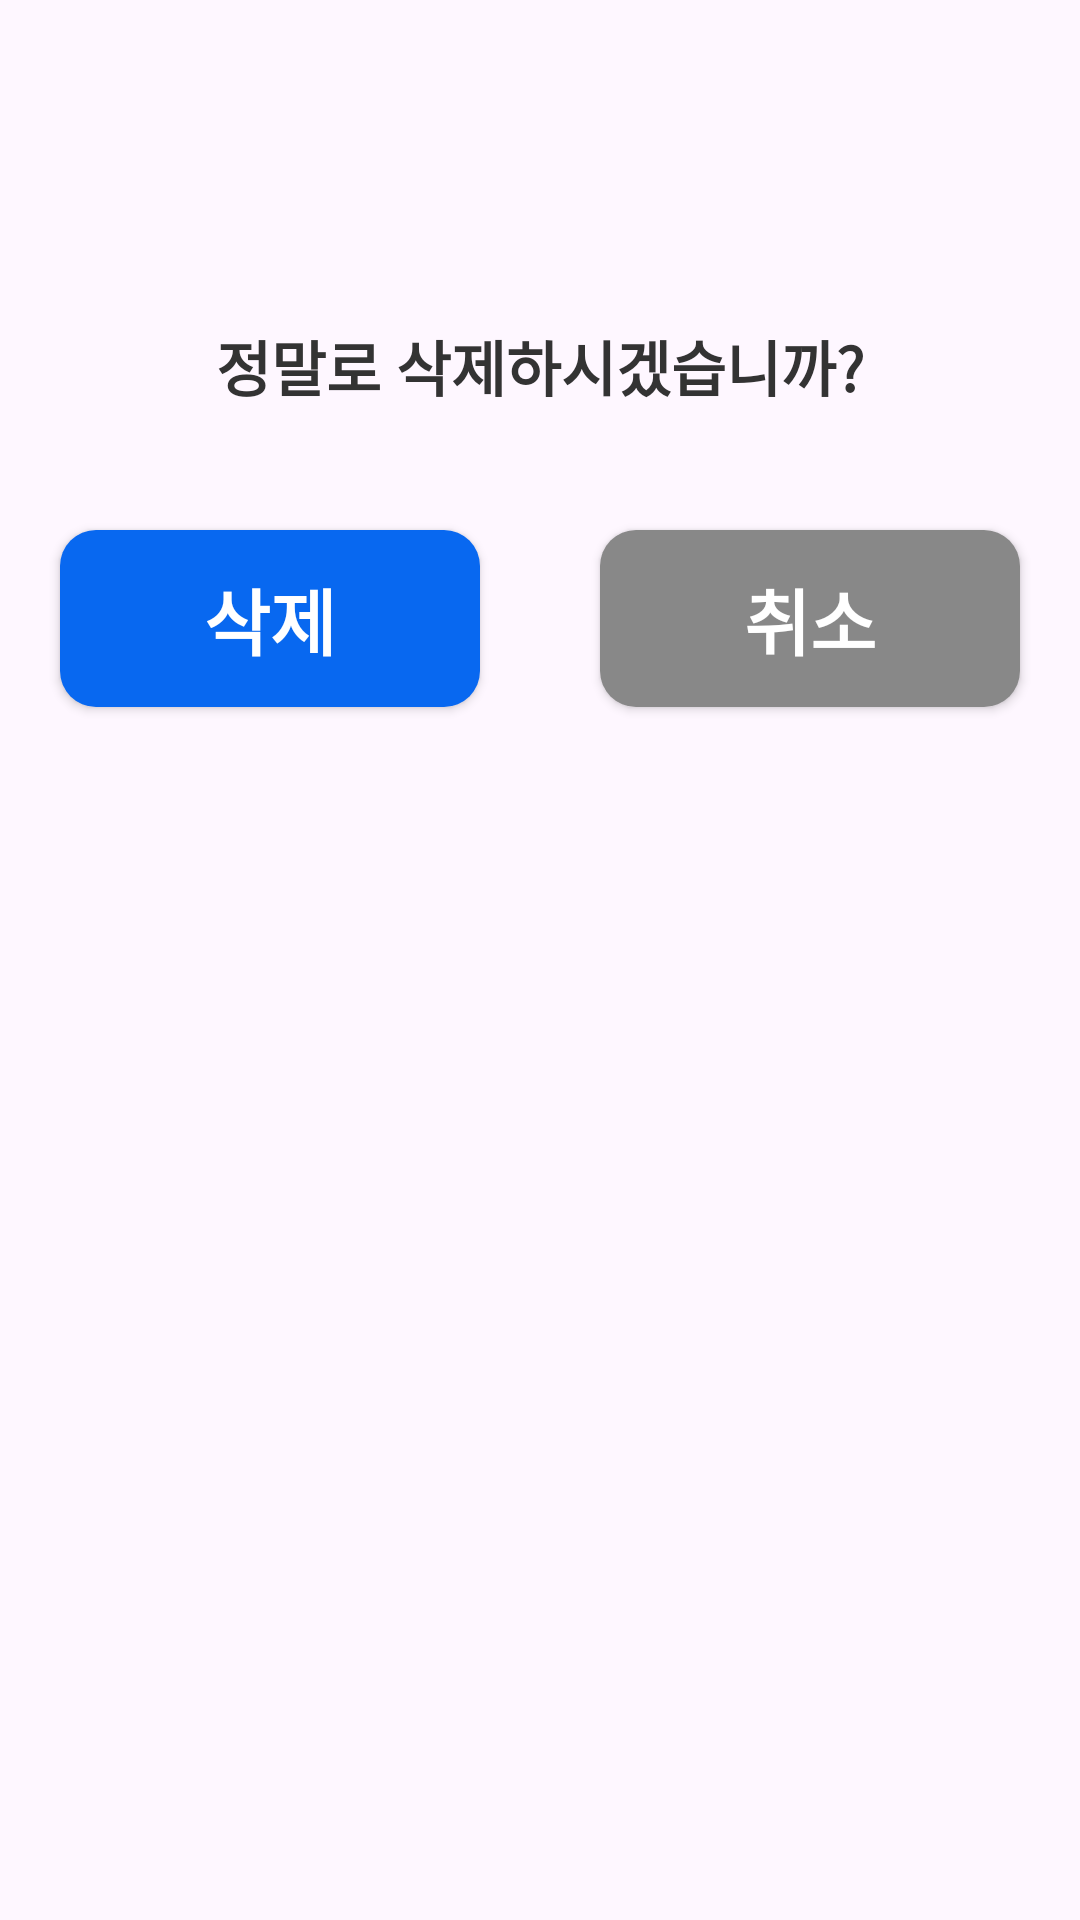

Layout XML and referenced resources for this Android screen:
<!-- AndroidManifest.xml: application theme Theme.ExCoin -->
<!-- res/layout/dialog_delete_asset.xml -->
<?xml version="1.0" encoding="utf-8"?>
<RelativeLayout xmlns:android="http://schemas.android.com/apk/res/android"
    android:layout_width="wrap_content"
    android:layout_height="wrap_content"
    android:background="@drawable/bg_dialog"
    android:layout_marginHorizontal="20dp">

    <RelativeLayout
        android:id="@+id/layout_title"
        android:layout_marginHorizontal="20dp"
        android:layout_marginTop="50dp"
        android:layout_width="match_parent"
        android:layout_height="wrap_content">
        <TextView
            android:layout_centerHorizontal="true"
            style="@style/TextTitleLarge"
            android:id="@+id/tv_name"
            android:text=""
            android:layout_width="wrap_content"
            android:layout_height="wrap_content"/>
        <TextView
            android:layout_marginTop="20dp"
            android:layout_below="@id/tv_name"
            android:layout_centerHorizontal="true"
            style="@style/TextTitleMedium"

            android:text="정말로 삭제하시겠습니까?"
            android:layout_width="wrap_content"
            android:layout_height="wrap_content"/>
    </RelativeLayout>

    <LinearLayout
        android:layout_below="@id/layout_title"
        android:layout_width="match_parent"
        android:layout_height="wrap_content">

        <androidx.appcompat.widget.AppCompatButton
            android:id="@+id/bt_delete"
            android:text="삭제"
            android:layout_marginVertical="40dp"
            android:layout_width="match_parent"
            android:layout_weight="1"
            android:layout_height="wrap_content"
            android:layout_marginBottom="20dp"
            android:layout_marginHorizontal="20dp"
            style="@style/ButtonPrimary"
            />
        <androidx.appcompat.widget.AppCompatButton
            android:id="@+id/bt_cancel"
            android:text="취소"
            android:layout_marginVertical="40dp"
            android:layout_width="match_parent"
            android:layout_height="wrap_content"
            android:layout_weight="1"
            android:layout_marginBottom="20dp"
            android:layout_marginHorizontal="20dp"
            style="@style/ButtonCancel"
            />

    </LinearLayout>

</RelativeLayout>
<!-- resources referenced by this layout -->
<resources>
  <style name="ButtonCancel">
          <item name="android:background">@drawable/bg_cancel</item>
          <item name="android:textColor">#FFFFFF</item>
          <item name="android:textSize">24sp</item>
          <item name="android:textStyle">bold</item>
          <item name="android:padding">12dp</item>
          <item name="android:layout_marginTop">8dp</item>
          <item name="android:layout_marginBottom">8dp</item>
      </style>
  <style name="ButtonPrimary">
          <item name="android:background">@drawable/bg_button</item>
          <item name="android:textColor">#FFFFFF</item>
          <item name="android:textSize">24sp</item>
          <item name="android:textStyle">bold</item>
          <item name="android:padding">12dp</item>
          <item name="android:layout_marginTop">8dp</item>
          <item name="android:layout_marginBottom">8dp</item>
      </style>
  <style name="TextTitleLarge">
          <item name="android:textSize">28sp</item>
          <item name="android:textStyle">bold</item>
          <item name="android:textColor">#333333</item>
      </style>
  <style name="TextTitleMedium">
          <item name="android:textSize">20sp</item>
          <item name="android:textStyle">bold</item>
          <item name="android:textColor">#333333</item>
      </style>
  <style name="Theme.ExCoin" parent="Base.Theme.ExCoin" />
  <!-- drawable bg_cancel (drawable) -->
  <?xml version="1.0" encoding="utf-8"?>
  <shape xmlns:android="http://schemas.android.com/apk/res/android"
      android:shape="rectangle"
      >
      <solid android:color="#888888"/>
      <corners android:radius="12dp"/>
  
  </shape>
  <!-- drawable bg_button (drawable) -->
  <?xml version="1.0" encoding="utf-8"?>
  <shape xmlns:android="http://schemas.android.com/apk/res/android"
      android:shape="rectangle"
      >
      <solid android:color="#0868F0"/>
      <corners android:radius="12dp"/>
  
  </shape>
  <style name="Base.Theme.ExCoin" parent="Theme.Material3.DayNight.NoActionBar">
          
          
      </style>
</resources>
